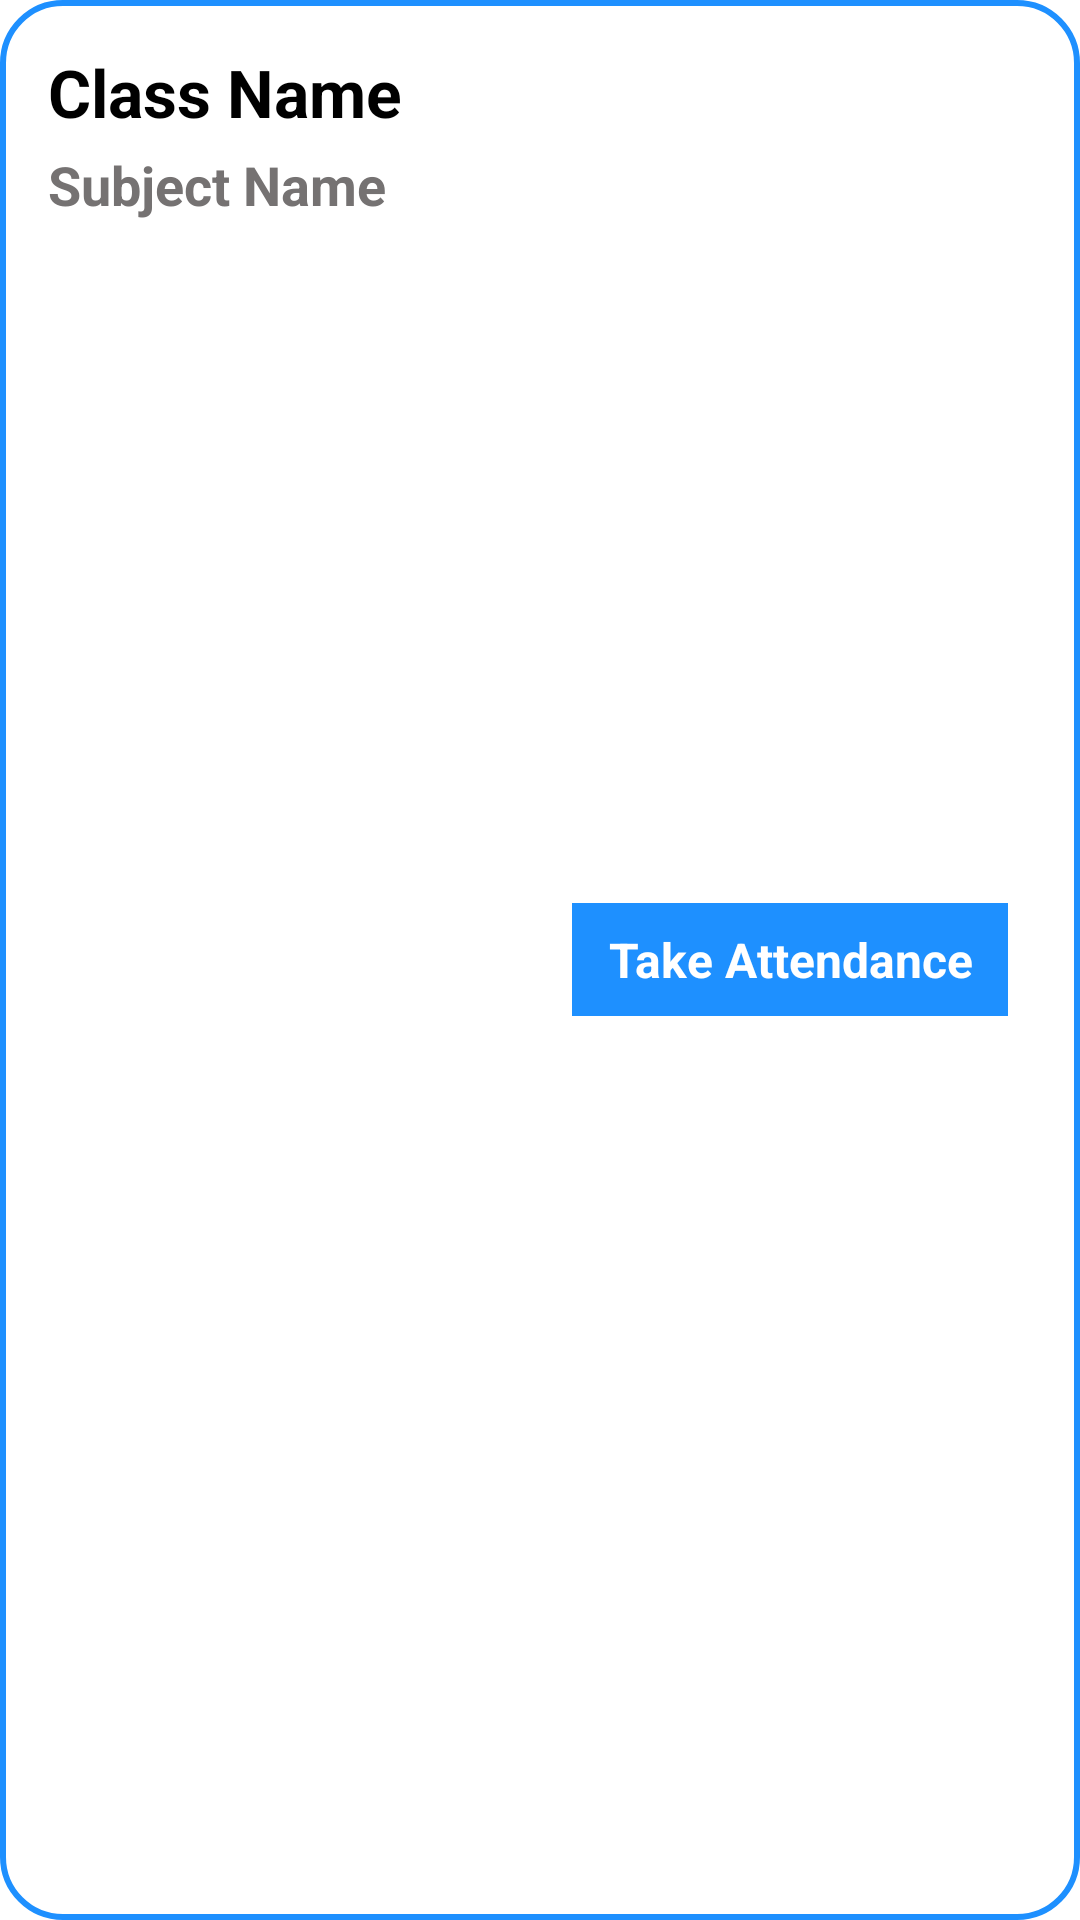

This screen was rendered from an Android layout file. Write that file and the resources it references.
<!-- AndroidManifest.xml: application theme Theme.AttendanceApp -->
<!-- res/layout/class_view.xml -->
<?xml version="1.0" encoding="utf-8"?>
<RelativeLayout
    xmlns:android="http://schemas.android.com/apk/res/android"
    xmlns:app="http://schemas.android.com/apk/res-auto"
    android:layout_width="match_parent"
    android:layout_height="wrap_content"
    android:background="@drawable/back_style"
    android:padding="16dp"
    android:layout_margin="8dp">

    <LinearLayout
        android:layout_width="wrap_content"
        android:layout_height="wrap_content"
        android:orientation="vertical"
        android:layout_alignParentStart="true"
        android:layout_marginEnd="16dp">

        <TextView
            android:id="@+id/viewClassName"
            android:layout_width="wrap_content"
            android:layout_height="wrap_content"
            android:text="Class Name"
            android:textSize="22sp"
            android:textStyle="bold"
            android:textColor="@color/black"
            android:layout_marginBottom="4dp"/>

        
        <TextView
            android:id="@+id/viewSubjectName"
            android:layout_width="wrap_content"
            android:layout_height="wrap_content"
            android:text="Subject Name"
            android:textSize="18sp"
            android:textColor="#757272"
            android:textStyle="bold" />
    </LinearLayout>

    
    <TextView
        android:id="@+id/txtTakeAttendance"
        android:layout_width="wrap_content"
        android:layout_height="wrap_content"
        android:text="Take Attendance"
        android:textSize="16sp"
        android:textColor="#FFFFFF"
        android:textStyle="bold"
        android:layout_alignParentEnd="true"
        android:layout_centerVertical="true"
        android:background="#1E90FF"
        android:paddingVertical="8dp"
        android:paddingHorizontal="12dp"
        android:layout_marginEnd="8dp"
        android:layout_marginStart="16dp"
        android:layout_marginTop="8dp"
        android:layout_marginBottom="8dp"
        android:gravity="center"/>
</RelativeLayout>
<!-- resources referenced by this layout -->
<resources>
  <color name="black">#FF000000</color>
  <!-- drawable back_style (drawable) -->
  <?xml version="1.0" encoding="utf-8"?>
  <shape xmlns:android="http://schemas.android.com/apk/res/android"
      android:shape="rectangle">
      <corners android:radius="20dp"/>
      <solid android:color="@color/white"/>
      <stroke android:color="#1E90FF"
          android:width="2dp"/>
  </shape>
  <style name="Theme.AttendanceApp" parent="Theme.MaterialComponents.DayNight.NoActionBar">
          
          
      </style>
  <color name="white">#FFFFFFFF</color>
</resources>
